The GitHub repository stahiomar/Cat-Breed-Classification-using-CNN contains a labelled image folder "dataset" with 3 categories: orange cat, siamese cat, sphynx cat. Examples follow, each with its label.

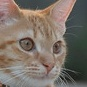
Label: orange cat

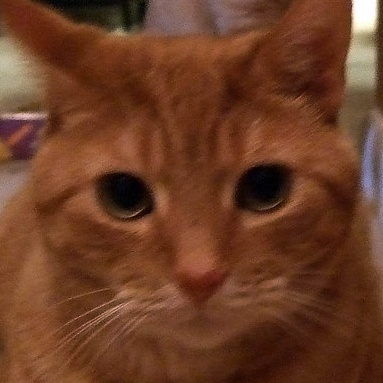
Label: orange cat

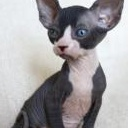
Label: sphynx cat

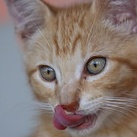
Label: orange cat

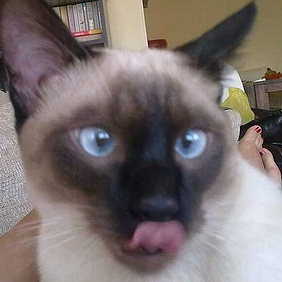
Label: siamese cat

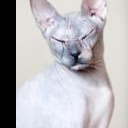
Label: sphynx cat
